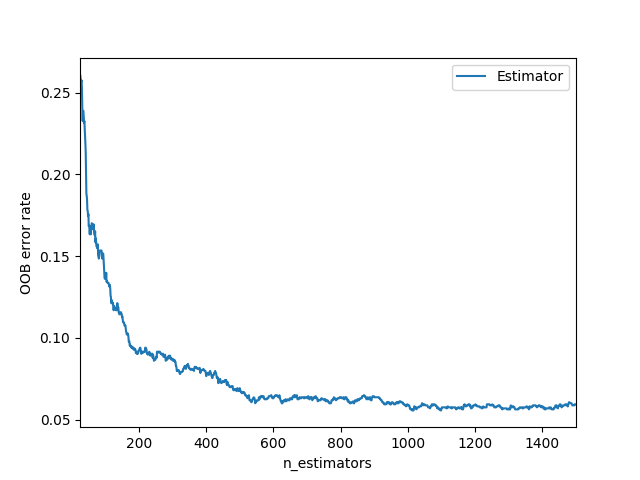

Source data for this figure (header and first rows):
0, 1
25, 0.2611
26, 0.2605
27, 0.258
28, 0.2574
29, 0.2568
30, 0.2574
31, 0.25
32, 0.2389
33, 0.2327
34, 0.2389
35, 0.2389
36, 0.2358
37, 0.2314
38, 0.2327
39, 0.2283
40, 0.2252
41, 0.2191
42, 0.2135
43, 0.2017
44, 0.1881
45, 0.1869
46, 0.1844
47, 0.1782
48, 0.1776
49, 0.1745
50, 0.1757
51, 0.1683
52, 0.1689
53, 0.1677
54, 0.1634
55, 0.1683
56, 0.1652
57, 0.1634
58, 0.1665
59, 0.1677
60, 0.1702
61, 0.1696
62, 0.1689
63, 0.1677
64, 0.1665
65, 0.1696
66, 0.1689
67, 0.1646
68, 0.1634
69, 0.1627
70, 0.1652
71, 0.1584
72, 0.1609
73, 0.1584
74, 0.1559
75, 0.1559
76, 0.1553
77, 0.1547
78, 0.1572
79, 0.1504
80, 0.1498
81, 0.1485
82, 0.1498
83, 0.1528
84, 0.1535
... 1,416 more rows
